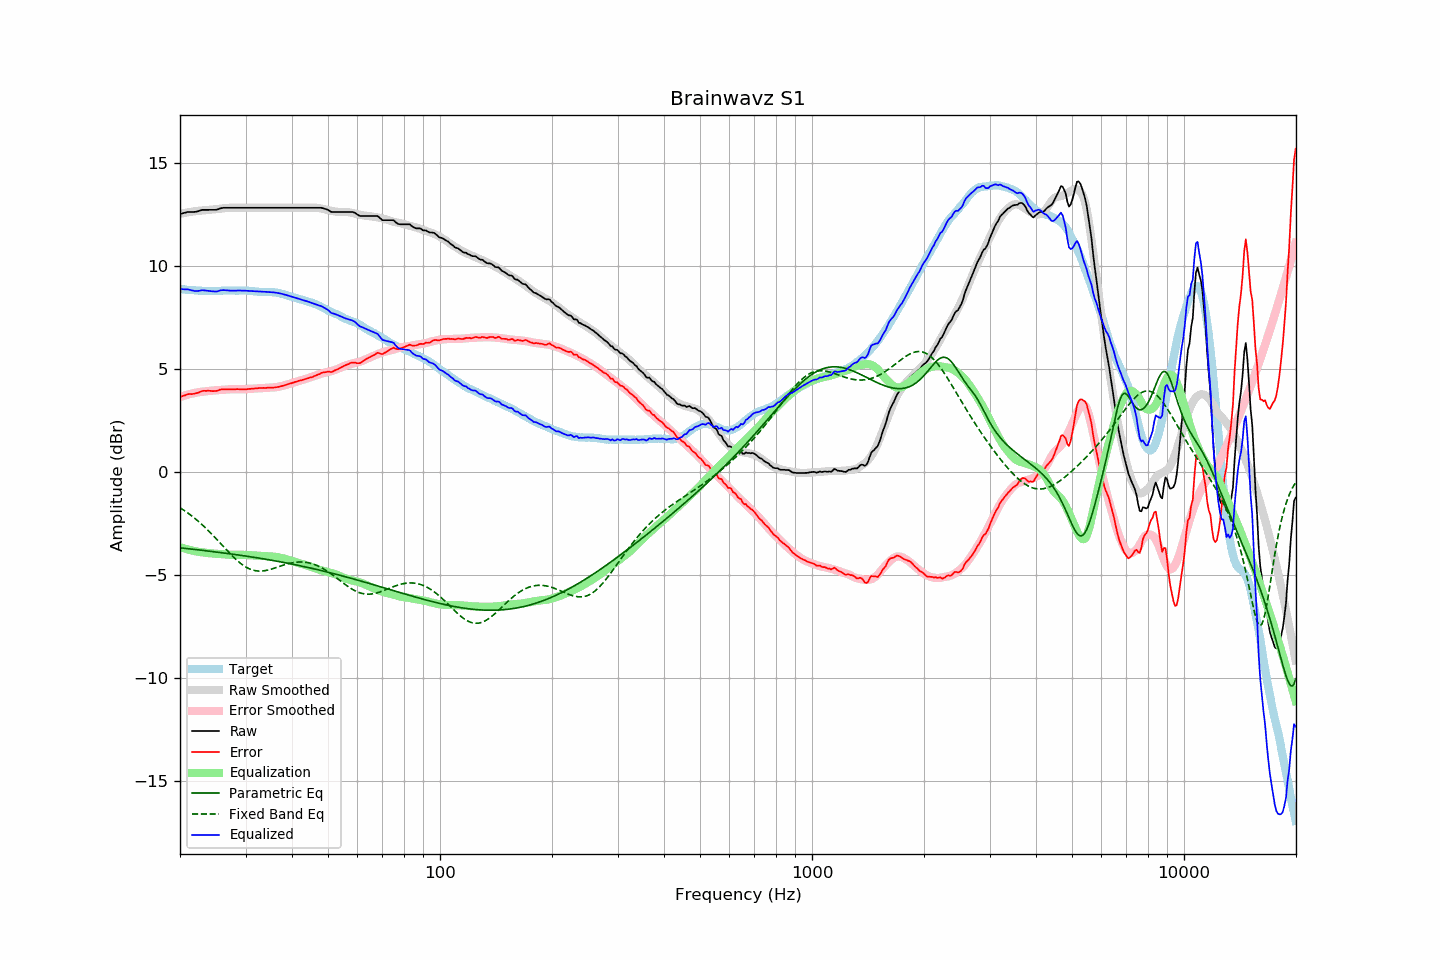

Source data for this figure (header and first rows):
frequency, raw, error, smoothed, error_smoothed, equalization, parametric_eq, fixed_band_eq, equalized_raw, equalized_smoothed, target
20.00, 12.54, 3.64, 12.54, 3.64, -3.64, -3.68, -1.73, 8.89, 8.90, 8.90
20.20, 12.56, 3.67, 12.56, 3.67, -3.67, -3.69, -1.78, 8.89, 8.89, 8.89
20.40, 12.58, 3.70, 12.58, 3.70, -3.70, -3.70, -1.83, 8.88, 8.88, 8.88
20.61, 12.60, 3.72, 12.59, 3.72, -3.72, -3.71, -1.89, 8.88, 8.87, 8.87
20.81, 12.62, 3.76, 12.61, 3.74, -3.74, -3.72, -1.94, 8.87, 8.86, 8.85
21.02, 12.64, 3.78, 12.62, 3.77, -3.77, -3.72, -2.00, 8.87, 8.85, 8.85
21.23, 12.64, 3.79, 12.63, 3.79, -3.79, -3.73, -2.06, 8.85, 8.85, 8.84
21.44, 12.64, 3.79, 12.64, 3.81, -3.81, -3.74, -2.11, 8.83, 8.84, 8.85
21.66, 12.64, 3.80, 12.66, 3.82, -3.82, -3.75, -2.18, 8.82, 8.83, 8.84
21.87, 12.64, 3.81, 12.67, 3.84, -3.84, -3.76, -2.24, 8.80, 8.83, 8.83
22.09, 12.65, 3.83, 12.68, 3.86, -3.86, -3.77, -2.30, 8.79, 8.82, 8.82
22.31, 12.67, 3.85, 12.69, 3.87, -3.87, -3.78, -2.37, 8.80, 8.82, 8.82
22.54, 12.69, 3.88, 12.70, 3.88, -3.88, -3.79, -2.44, 8.80, 8.81, 8.81
22.76, 12.72, 3.91, 12.70, 3.89, -3.89, -3.80, -2.51, 8.82, 8.81, 8.81
22.99, 12.74, 3.94, 12.71, 3.90, -3.90, -3.81, -2.58, 8.84, 8.80, 8.80
23.22, 12.74, 3.95, 12.71, 3.91, -3.91, -3.82, -2.65, 8.83, 8.80, 8.79
23.45, 12.74, 3.94, 12.72, 3.92, -3.92, -3.82, -2.72, 8.82, 8.80, 8.80
23.69, 12.74, 3.95, 12.73, 3.93, -3.93, -3.83, -2.80, 8.81, 8.80, 8.79
23.92, 12.74, 3.95, 12.74, 3.94, -3.94, -3.84, -2.88, 8.80, 8.80, 8.79
24.16, 12.74, 3.94, 12.75, 3.95, -3.95, -3.85, -2.96, 8.79, 8.80, 8.80
24.40, 12.74, 3.93, 12.76, 3.96, -3.96, -3.86, -3.04, 8.78, 8.80, 8.81
24.65, 12.74, 3.93, 12.76, 3.96, -3.96, -3.87, -3.12, 8.77, 8.80, 8.81
24.89, 12.74, 3.93, 12.77, 3.97, -3.97, -3.88, -3.20, 8.77, 8.80, 8.81
25.14, 12.75, 3.94, 12.78, 3.97, -3.97, -3.89, -3.28, 8.77, 8.80, 8.80
25.39, 12.78, 3.98, 12.79, 3.98, -3.98, -3.90, -3.37, 8.80, 8.81, 8.80
25.65, 12.81, 4.01, 12.79, 3.98, -3.98, -3.91, -3.45, 8.82, 8.81, 8.80
25.91, 12.83, 4.02, 12.80, 3.99, -3.99, -3.92, -3.54, 8.84, 8.81, 8.81
26.16, 12.84, 4.02, 12.81, 4.00, -4.00, -3.93, -3.62, 8.84, 8.81, 8.82
26.43, 12.84, 4.02, 12.82, 4.01, -4.01, -3.94, -3.71, 8.83, 8.82, 8.82
26.69, 12.84, 4.02, 12.83, 4.01, -4.01, -3.95, -3.79, 8.83, 8.82, 8.82
26.96, 12.84, 4.02, 12.84, 4.02, -4.02, -3.96, -3.87, 8.82, 8.82, 8.82
27.23, 12.84, 4.02, 12.84, 4.02, -4.02, -3.97, -3.95, 8.82, 8.82, 8.82
27.50, 12.84, 4.02, 12.84, 4.02, -4.02, -3.98, -4.03, 8.81, 8.82, 8.82
27.77, 12.84, 4.01, 12.85, 4.03, -4.03, -4.00, -4.11, 8.81, 8.82, 8.82
28.05, 12.84, 4.02, 12.84, 4.02, -4.02, -4.01, -4.19, 8.81, 8.82, 8.82
28.33, 12.84, 4.03, 12.84, 4.02, -4.02, -4.02, -4.26, 8.82, 8.82, 8.81
28.62, 12.84, 4.03, 12.84, 4.02, -4.02, -4.03, -4.33, 8.82, 8.82, 8.81
28.90, 12.84, 4.02, 12.84, 4.02, -4.02, -4.04, -4.40, 8.82, 8.82, 8.82
29.19, 12.84, 4.02, 12.84, 4.02, -4.02, -4.05, -4.46, 8.82, 8.82, 8.82
29.48, 12.84, 4.02, 12.84, 4.02, -4.02, -4.06, -4.52, 8.82, 8.82, 8.82
29.78, 12.84, 4.02, 12.84, 4.03, -4.03, -4.07, -4.57, 8.81, 8.81, 8.81
30.08, 12.84, 4.02, 12.84, 4.03, -4.03, -4.08, -4.62, 8.81, 8.81, 8.82
30.38, 12.84, 4.03, 12.84, 4.03, -4.03, -4.10, -4.66, 8.80, 8.80, 8.81
30.68, 12.84, 4.04, 12.84, 4.04, -4.04, -4.11, -4.70, 8.80, 8.80, 8.80
30.99, 12.84, 4.04, 12.84, 4.04, -4.04, -4.12, -4.73, 8.79, 8.79, 8.80
31.30, 12.84, 4.05, 12.84, 4.05, -4.05, -4.13, -4.76, 8.79, 8.79, 8.79
31.61, 12.84, 4.05, 12.84, 4.05, -4.05, -4.14, -4.78, 8.78, 8.78, 8.78
31.93, 12.84, 4.07, 12.84, 4.06, -4.06, -4.16, -4.80, 8.78, 8.78, 8.77
32.24, 12.84, 4.07, 12.84, 4.07, -4.07, -4.17, -4.81, 8.77, 8.77, 8.77
32.57, 12.84, 4.08, 12.84, 4.07, -4.07, -4.18, -4.81, 8.77, 8.77, 8.76
32.89, 12.84, 4.08, 12.84, 4.08, -4.08, -4.19, -4.81, 8.76, 8.76, 8.76
33.22, 12.84, 4.09, 12.84, 4.08, -4.08, -4.21, -4.81, 8.76, 8.76, 8.75
33.55, 12.84, 4.09, 12.84, 4.08, -4.08, -4.22, -4.80, 8.76, 8.76, 8.75
33.89, 12.84, 4.08, 12.84, 4.09, -4.09, -4.23, -4.79, 8.75, 8.75, 8.76
34.23, 12.84, 4.09, 12.84, 4.09, -4.09, -4.25, -4.78, 8.75, 8.75, 8.75
34.57, 12.84, 4.10, 12.84, 4.09, -4.09, -4.26, -4.76, 8.75, 8.75, 8.74
34.92, 12.84, 4.10, 12.84, 4.10, -4.10, -4.27, -4.74, 8.74, 8.74, 8.74
35.27, 12.84, 4.09, 12.84, 4.10, -4.10, -4.29, -4.71, 8.74, 8.74, 8.75
35.62, 12.84, 4.10, 12.84, 4.11, -4.11, -4.30, -4.69, 8.73, 8.73, 8.73
35.97, 12.84, 4.11, 12.84, 4.12, -4.12, -4.31, -4.66, 8.72, 8.72, 8.73
... 635 more rows
